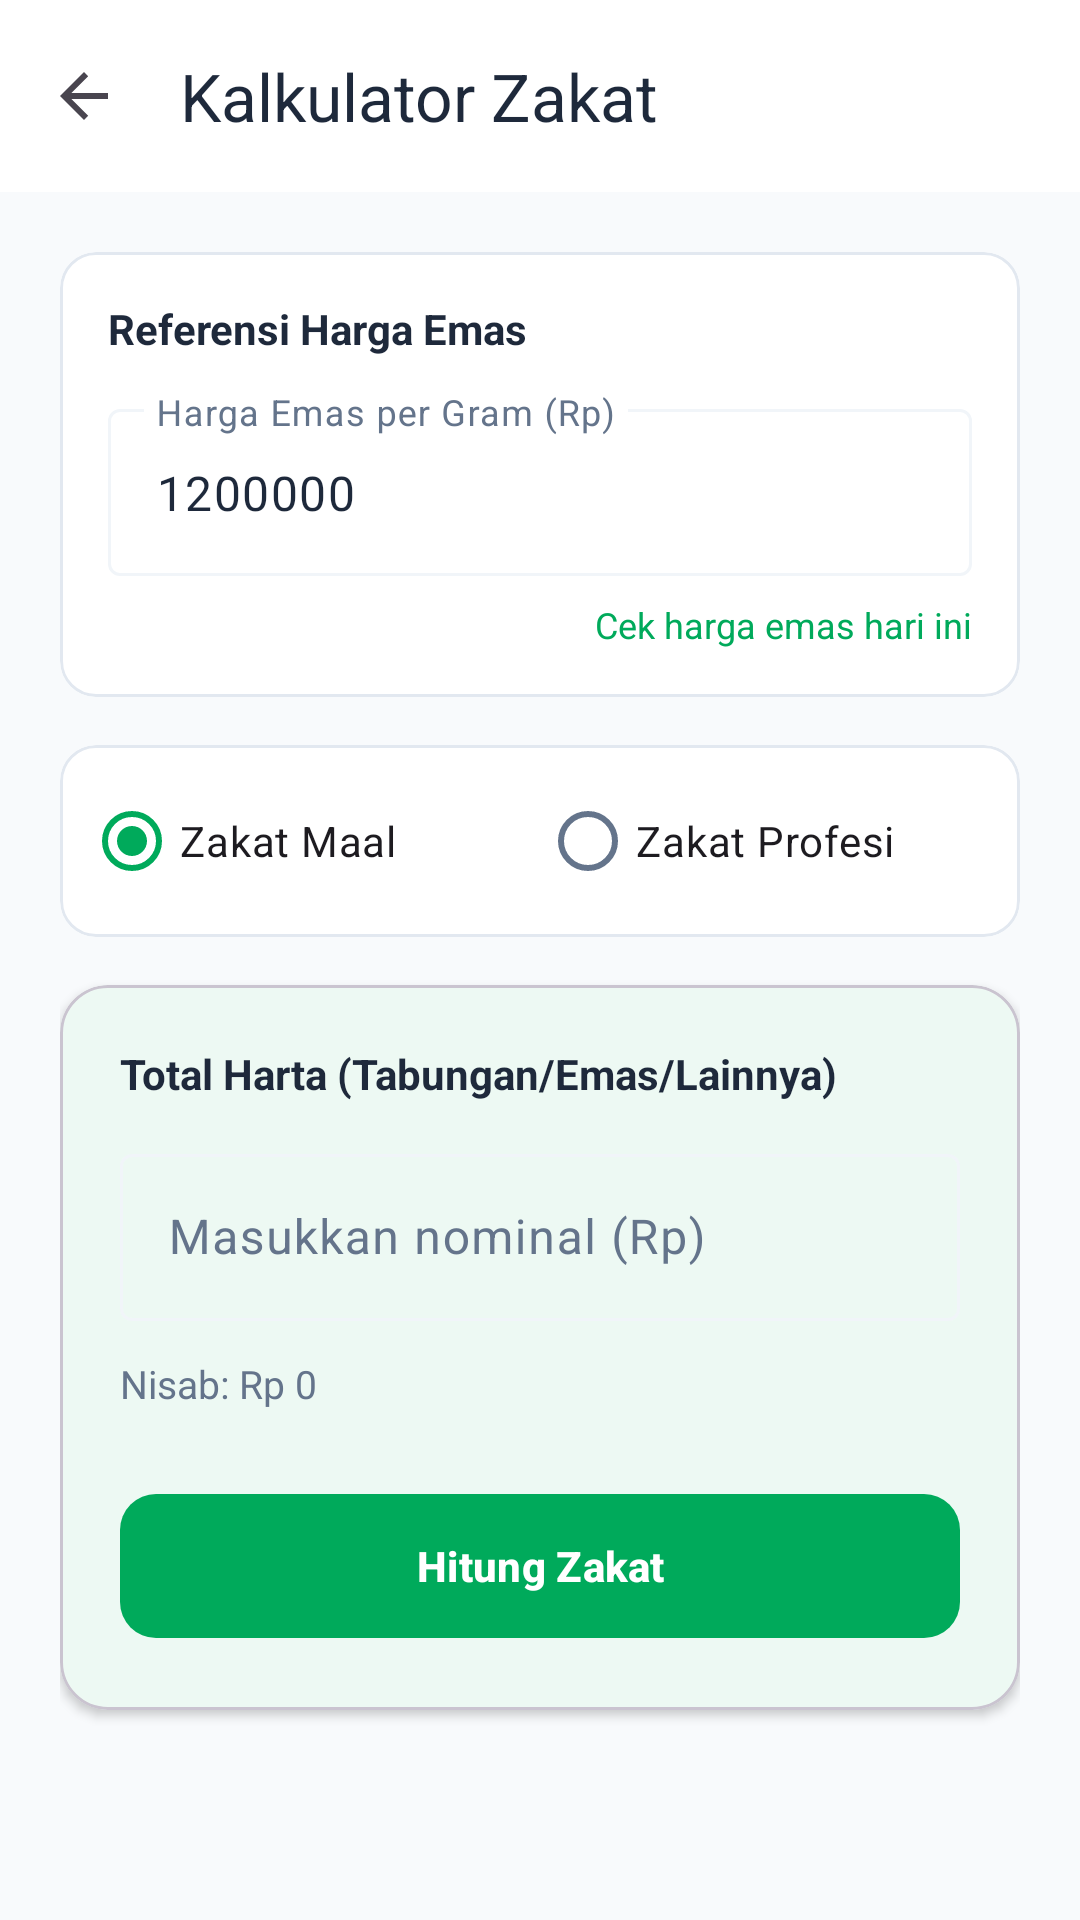

Android layout source for this screen:
<!-- AndroidManifest.xml: activity theme Theme.Cashflowin.NoActionBar -->
<!-- res/layout/activity_zakat_calculator.xml -->
<?xml version="1.0" encoding="utf-8"?>
<androidx.coordinatorlayout.widget.CoordinatorLayout xmlns:android="http://schemas.android.com/apk/res/android"
    xmlns:app="http://schemas.android.com/apk/res-auto"
    xmlns:tools="http://schemas.android.com/tools"
    android:layout_width="match_parent"
    android:layout_height="match_parent"
    android:background="#F8FAFC"
    tools:context=".ui.planning.ZakatCalculatorActivity">

    <com.google.android.material.appbar.AppBarLayout
        android:layout_width="match_parent"
        android:layout_height="wrap_content"
        app:elevation="0dp">

        <androidx.appcompat.widget.Toolbar
            android:id="@+id/toolbar"
            android:layout_width="match_parent"
            android:layout_height="?attr/actionBarSize"
            android:background="#FFFFFF"
            app:title="Kalkulator Zakat"
            app:titleTextColor="#1E293B"
            app:navigationIcon="?attr/homeAsUpIndicator" />
    </com.google.android.material.appbar.AppBarLayout>

    <androidx.core.widget.NestedScrollView
        android:layout_width="match_parent"
        android:layout_height="match_parent"
        app:layout_behavior="@string/appbar_scrolling_view_behavior">

        <LinearLayout
            android:layout_width="match_parent"
            android:layout_height="wrap_content"
            android:orientation="vertical"
            android:padding="20dp">

            
            <com.google.android.material.card.MaterialCardView
                android:layout_width="match_parent"
                android:layout_height="wrap_content"
                android:layout_marginBottom="16dp"
                app:cardCornerRadius="12dp"
                app:cardElevation="0dp"
                app:strokeWidth="1dp"
                app:strokeColor="#E2E8F0">

                <LinearLayout
                    android:layout_width="match_parent"
                    android:layout_height="wrap_content"
                    android:orientation="vertical"
                    android:padding="16dp">

                    <TextView
                        android:layout_width="match_parent"
                        android:layout_height="wrap_content"
                        android:text="Referensi Harga Emas"
                        android:textColor="#1E293B"
                        android:textStyle="bold"
                        android:textSize="14sp" />

                    <com.google.android.material.textfield.TextInputLayout
                        android:layout_width="match_parent"
                        android:layout_height="wrap_content"
                        android:layout_marginTop="12dp"
                        android:hint="Harga Emas per Gram (Rp)"
                        style="@style/Widget.Material3.TextInputLayout.OutlinedBox">

                        <com.google.android.material.textfield.TextInputEditText
                            android:id="@+id/etGoldPrice"
                            android:layout_width="match_parent"
                            android:layout_height="wrap_content"
                            android:inputType="number"
                            android:text="1200000" />
                    </com.google.android.material.textfield.TextInputLayout>

                    <TextView
                        android:id="@+id/tvCheckGoldPrice"
                        android:layout_width="wrap_content"
                        android:layout_height="wrap_content"
                        android:layout_marginTop="8dp"
                        android:layout_gravity="end"
                        android:text="Cek harga emas hari ini"
                        android:textColor="?attr/colorPrimary"
                        android:textSize="12sp"
                        android:clickable="true"
                        android:focusable="true" />
                </LinearLayout>
            </com.google.android.material.card.MaterialCardView>

            
            <com.google.android.material.card.MaterialCardView
                android:layout_width="match_parent"
                android:layout_height="wrap_content"
                android:layout_marginBottom="16dp"
                app:cardCornerRadius="12dp"
                app:cardElevation="0dp"
                app:strokeWidth="1dp"
                app:strokeColor="#E2E8F0">

                <RadioGroup
                    android:id="@+id/rgZakatType"
                    android:layout_width="match_parent"
                    android:layout_height="wrap_content"
                    android:orientation="horizontal"
                    android:padding="8dp">

                    <RadioButton
                        android:id="@+id/rbZakatMaal"
                        android:layout_width="0dp"
                        android:layout_height="wrap_content"
                        android:layout_weight="1"
                        android:text="Zakat Maal"
                        android:checked="true" />

                    <RadioButton
                        android:id="@+id/rbZakatProfesi"
                        android:layout_width="0dp"
                        android:layout_height="wrap_content"
                        android:layout_weight="1"
                        android:text="Zakat Profesi" />
                </RadioGroup>
            </com.google.android.material.card.MaterialCardView>

            
            <com.google.android.material.card.MaterialCardView
                android:layout_width="match_parent"
                android:layout_height="wrap_content"
                android:layout_marginBottom="20dp"
                app:cardCornerRadius="16dp"
                app:cardElevation="2dp">

                <LinearLayout
                    android:layout_width="match_parent"
                    android:layout_height="wrap_content"
                    android:orientation="vertical"
                    android:padding="20dp">

                    <TextView
                        android:id="@+id/tvInputTitle"
                        android:layout_width="match_parent"
                        android:layout_height="wrap_content"
                        android:text="Total Harta (Tabungan/Emas/Lainnya)"
                        android:textColor="#1E293B"
                        android:textStyle="bold"
                        android:textSize="14sp" />

                    <com.google.android.material.textfield.TextInputLayout
                        android:layout_width="match_parent"
                        android:layout_height="wrap_content"
                        android:layout_marginTop="12dp"
                        android:hint="Masukkan nominal (Rp)"
                        style="@style/Widget.Material3.TextInputLayout.OutlinedBox">

                        <com.google.android.material.textfield.TextInputEditText
                            android:id="@+id/etAmount"
                            android:layout_width="match_parent"
                            android:layout_height="wrap_content"
                            android:inputType="number" />
                    </com.google.android.material.textfield.TextInputLayout>

                    <TextView
                        android:id="@+id/tvNisabInfo"
                        android:layout_width="match_parent"
                        android:layout_height="wrap_content"
                        android:layout_marginTop="12dp"
                        android:text="Nisab: Rp 0"
                        android:textColor="#64748B"
                        android:textSize="13sp" />

                    <com.google.android.material.button.MaterialButton
                        android:id="@+id/btnCalculate"
                        android:layout_width="match_parent"
                        android:layout_height="56dp"
                        android:layout_marginTop="24dp"
                        android:text="Hitung Zakat"
                        android:textStyle="bold"
                        app:cornerRadius="12dp" />

                </LinearLayout>
            </com.google.android.material.card.MaterialCardView>

            
            <com.google.android.material.card.MaterialCardView
                android:id="@+id/cardResult"
                android:layout_width="match_parent"
                android:layout_height="wrap_content"
                android:visibility="gone"
                app:cardCornerRadius="16dp"
                app:cardElevation="4dp"
                app:cardBackgroundColor="#059669">

                <LinearLayout
                    android:layout_width="match_parent"
                    android:layout_height="wrap_content"
                    android:orientation="vertical"
                    android:padding="24dp"
                    android:gravity="center">

                    <TextView
                        android:id="@+id/tvResultLabel"
                        android:layout_width="wrap_content"
                        android:layout_height="wrap_content"
                        android:text="Zakat yang Wajib Dibayarkan"
                        android:textColor="#ECFDF5"
                        android:textSize="14sp" />

                    <TextView
                        android:id="@+id/tvResultValue"
                        android:layout_width="wrap_content"
                        android:layout_height="wrap_content"
                        android:layout_marginTop="8dp"
                        android:text="Rp 0"
                        android:textColor="#FFFFFF"
                        android:textSize="28sp"
                        android:textStyle="bold" />

                    <TextView
                        android:id="@+id/tvResultNote"
                        android:layout_width="wrap_content"
                        android:layout_height="wrap_content"
                        android:layout_marginTop="12dp"
                        android:text="Harta Anda sudah mencapai nisab."
                        android:textColor="#D1FAE5"
                        android:textSize="12sp"
                        android:textAlignment="center" />
                </LinearLayout>
            </com.google.android.material.card.MaterialCardView>

        </LinearLayout>
    </androidx.core.widget.NestedScrollView>
</androidx.coordinatorlayout.widget.CoordinatorLayout>
<!-- resources referenced by this layout -->
<resources>
  <style name="Theme.Cashflowin.NoActionBar" parent="Theme.Cashflowin">
          <item name="windowActionBar">false</item>
          <item name="windowNoTitle">true</item>
      </style>
  <style name="Theme.Cashflowin" parent="Theme.Material3.DayNight.NoActionBar">
          
          <item name="colorPrimary">@color/md_theme_primary</item>
          <item name="colorOnPrimary">@color/md_theme_onPrimary</item>
          <item name="colorPrimaryContainer">@color/md_theme_primaryContainer</item>
          <item name="colorOnPrimaryContainer">@color/md_theme_onPrimaryContainer</item>
  
          
          <item name="colorSecondary">@color/md_theme_secondary</item>
          <item name="colorOnSecondary">@color/md_theme_onSecondary</item>
          <item name="colorSecondaryContainer">@color/md_theme_secondaryContainer</item>
          <item name="colorOnSecondaryContainer">@color/md_theme_onSecondaryContainer</item>
  
          
          <item name="android:statusBarColor">@android:color/transparent</item>
          <item name="android:windowLightStatusBar">true</item>
  
          
          <item name="android:navigationBarColor">@android:color/transparent</item>
          <item name="android:windowTranslucentNavigation">false</item>
          <item name="android:windowDrawsSystemBarBackgrounds">true</item>
  
          
          <item name="android:enforceNavigationBarContrast" tools:targetApi="q">false</item>
  
          
          <item name="colorSurface">@color/md_theme_surface</item>
          <item name="colorOnSurface">@color/md_theme_onSurface</item>
          <item name="colorSurfaceVariant">@color/md_theme_surfaceVariant</item>
          <item name="colorOnSurfaceVariant">@color/md_theme_onSurfaceVariant</item>
          <item name="colorOutline">@color/md_theme_outline</item>
  
          <item name="colorBackground">@color/md_theme_background</item>
          <item name="android:colorBackground">@color/md_theme_background</item>
      </style>
  <color name="md_theme_primary">#00AA5B</color>
  <color name="md_theme_onPrimary">#FFFFFF</color>
  <color name="md_theme_primaryContainer">#E6F6EF</color>
  <color name="md_theme_onPrimaryContainer">#00391C</color>
  <color name="md_theme_secondary">#64748B</color>
  <color name="md_theme_onSecondary">#FFFFFF</color>
  <color name="md_theme_secondaryContainer">#F1F5F9</color>
  <color name="md_theme_onSecondaryContainer">#1E293B</color>
  <color name="md_theme_surface">#FFFFFF</color>
  <color name="md_theme_onSurface">#1E293B</color>
  <color name="md_theme_surfaceVariant">#F8F9FA</color>
  <color name="md_theme_onSurfaceVariant">#64748B</color>
  <color name="md_theme_outline">#F1F5F9</color>
  <color name="md_theme_background">#FFFFFF</color>
</resources>
